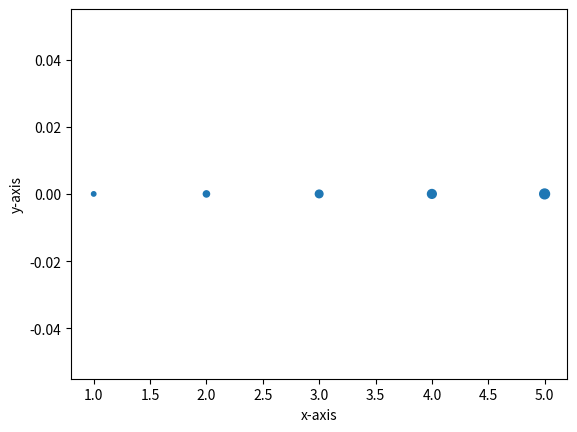

Source code (Python):
# import necessary packages
import matplotlib.pyplot as plt

# data1&data2
data1 = [1, 2, 3, 4, 5]
data2 = [0, 0, 0, 0, 0]

# size of marker points
sizes = [10, 20, 30, 40, 50]

# plot graph
plt.scatter(data1, data2, sizes)
plt.xlabel('x-axis')
plt.ylabel('y-axis')
